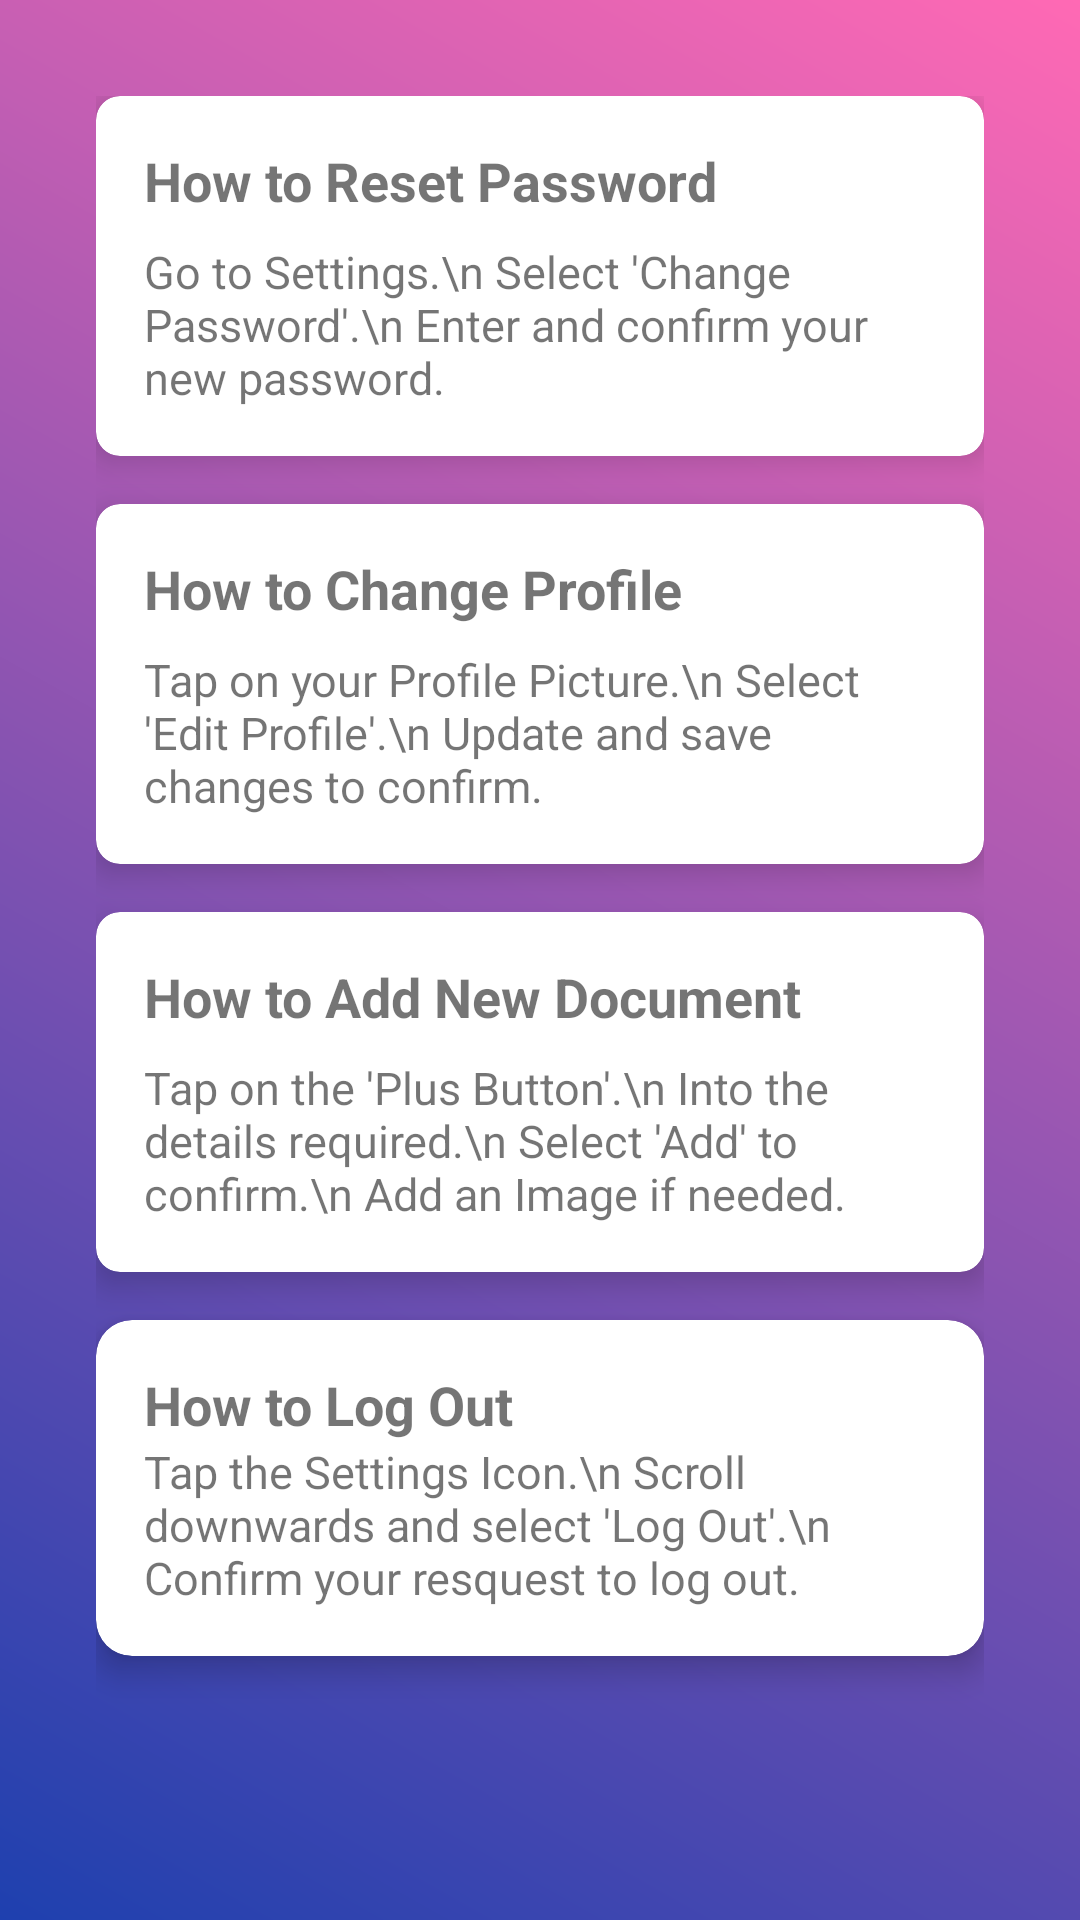

The Android layout XML behind this screen, and the referenced resources:
<!-- AndroidManifest.xml: application theme Theme.Group1_projectWork -->
<!-- res/layout/help.xml -->
<?xml version="1.0" encoding="utf-8"?>
<androidx.constraintlayout.widget.ConstraintLayout
    xmlns:android="http://schemas.android.com/apk/res/android"
    xmlns:app="http://schemas.android.com/apk/res-auto"
    android:layout_width="match_parent"
    android:layout_height="match_parent"
    android:background="@drawable/help_gradient" >


    <ScrollView
        android:id="@+id/help_scroll_view"
        android:layout_width="0dp"
        android:layout_height="0dp"
        android:padding="16dp"
        app:layout_constraintBottom_toBottomOf="parent"
        app:layout_constraintEnd_toEndOf="parent"
        app:layout_constraintStart_toStartOf="parent"
        app:layout_constraintTop_toTopOf="parent">

        <LinearLayout
            android:layout_width="match_parent"
            android:layout_height="wrap_content"
            android:gravity="clip_horizontal"
            android:orientation="vertical"
            android:padding="16dp">

            <androidx.cardview.widget.CardView
                android:layout_width="match_parent"
                android:layout_height="wrap_content"
                android:layout_marginBottom="16dp"
                app:cardCornerRadius="8dp"
                app:cardElevation="6dp">

                <LinearLayout
                    android:layout_width="match_parent"
                    android:layout_height="wrap_content"
                    android:orientation="vertical"
                    android:padding="16dp">

                    <TextView
                        android:id="@+id/title_reset_password"
                        android:layout_width="wrap_content"
                        android:layout_height="wrap_content"
                        android:text="How to Reset Password"
                        android:textSize="18sp"
                        android:textStyle="bold" />

                    <TextView
                        android:id="@+id/description_reset_password"
                        android:layout_width="match_parent"
                        android:layout_height="wrap_content"
                        android:layout_marginTop="8dp"
                        android:text="Go to Settings.\n Select 'Change Password'.\n Enter and confirm your new password."
                        android:textSize="15sp" />

                </LinearLayout>
            </androidx.cardview.widget.CardView>

            <androidx.cardview.widget.CardView
                android:layout_width="match_parent"
                android:layout_height="wrap_content"
                android:layout_marginBottom="16dp"
                app:cardCornerRadius="8dp"
                app:cardElevation="6dp">

                <LinearLayout
                    android:layout_width="match_parent"
                    android:layout_height="wrap_content"
                    android:orientation="vertical"
                    android:padding="16dp">

                    <TextView
                        android:id="@+id/title_change_profile"
                        android:layout_width="wrap_content"
                        android:layout_height="wrap_content"
                        android:text="How to Change Profile"
                        android:textSize="18sp"
                        android:textStyle="bold" />

                    <TextView
                        android:id="@+id/description_change_profile"
                        android:layout_width="match_parent"
                        android:layout_height="wrap_content"
                        android:layout_marginTop="8dp"
                        android:text="Tap on your Profile Picture.\n Select 'Edit Profile'.\n Update and save changes to confirm."
                        android:textSize="15sp" />
                </LinearLayout>
            </androidx.cardview.widget.CardView>

            <androidx.cardview.widget.CardView
                android:layout_width="match_parent"
                android:layout_height="wrap_content"
                android:layout_marginBottom="16dp"
                app:cardCornerRadius="8dp"
                app:cardElevation="6dp">

                <LinearLayout
                    android:layout_width="match_parent"
                    android:layout_height="wrap_content"
                    android:orientation="vertical"
                    android:padding="16dp">

                    <TextView
                        android:id="@+id/title_add_document"
                        android:layout_width="wrap_content"
                        android:layout_height="wrap_content"
                        android:text="How to Add New Document"
                        android:textSize="18sp"
                        android:textStyle="bold" />

                    <TextView
                        android:id="@+id/description_add_document"
                        android:layout_width="wrap_content"
                        android:layout_height="wrap_content"
                        android:layout_marginTop="8dp"
                        android:text="Tap on the 'Plus Button'.\n Into the details required.\n Select 'Add' to confirm.\n Add an Image if needed."
                        android:textSize="15sp" />
                </LinearLayout>
            </androidx.cardview.widget.CardView>

            <androidx.cardview.widget.CardView
                android:layout_width="match_parent"
                android:layout_height="wrap_content"
                android:layout_marginBottom="16dp"
                app:cardCornerRadius="12dp"
                app:cardElevation="6dp">

                <LinearLayout
                    android:layout_width="match_parent"
                    android:layout_height="wrap_content"
                    android:orientation="vertical"
                    android:padding="16dp">

                    <TextView
                        android:id="@+id/ttitle_logout"
                        android:layout_width="wrap_content"
                        android:layout_height="wrap_content"
                        android:text="How to Log Out"
                        android:textSize="18sp"
                        android:textStyle="bold" />

                    <TextView
                        android:id="@+id/description_logout"
                        android:layout_width="match_parent"
                        android:layout_height="wrap_content"
                        android:text="Tap the Settings Icon.\n Scroll downwards and select 'Log Out'.\n Confirm your resquest to log out."
                        android:textSize="15sp" />
                </LinearLayout>
            </androidx.cardview.widget.CardView>

        </LinearLayout>
    </ScrollView>

</androidx.constraintlayout.widget.ConstraintLayout>
<!-- resources referenced by this layout -->
<resources>
  <!-- drawable help_gradient (drawable) -->
  <?xml version="1.0" encoding="utf-8"?>
  <layer-list
      xmlns:android="http://schemas.android.com/apk/res/android">
      <item>
          <shape android:shape="rectangle" >
              <gradient
                  android:startColor="#1E40AF"
                  android:endColor="#FF69B4"
                  android:angle="45" />
          </shape>
      </item>
  </layer-list>
  <style name="Theme.Group1_projectWork" parent="Base.Theme.Group1_projectWork" />
  <style name="Base.Theme.Group1_projectWork" parent="@style/Theme.AppCompat.Light.NoActionBar">
          
          
  
      </style>
</resources>
